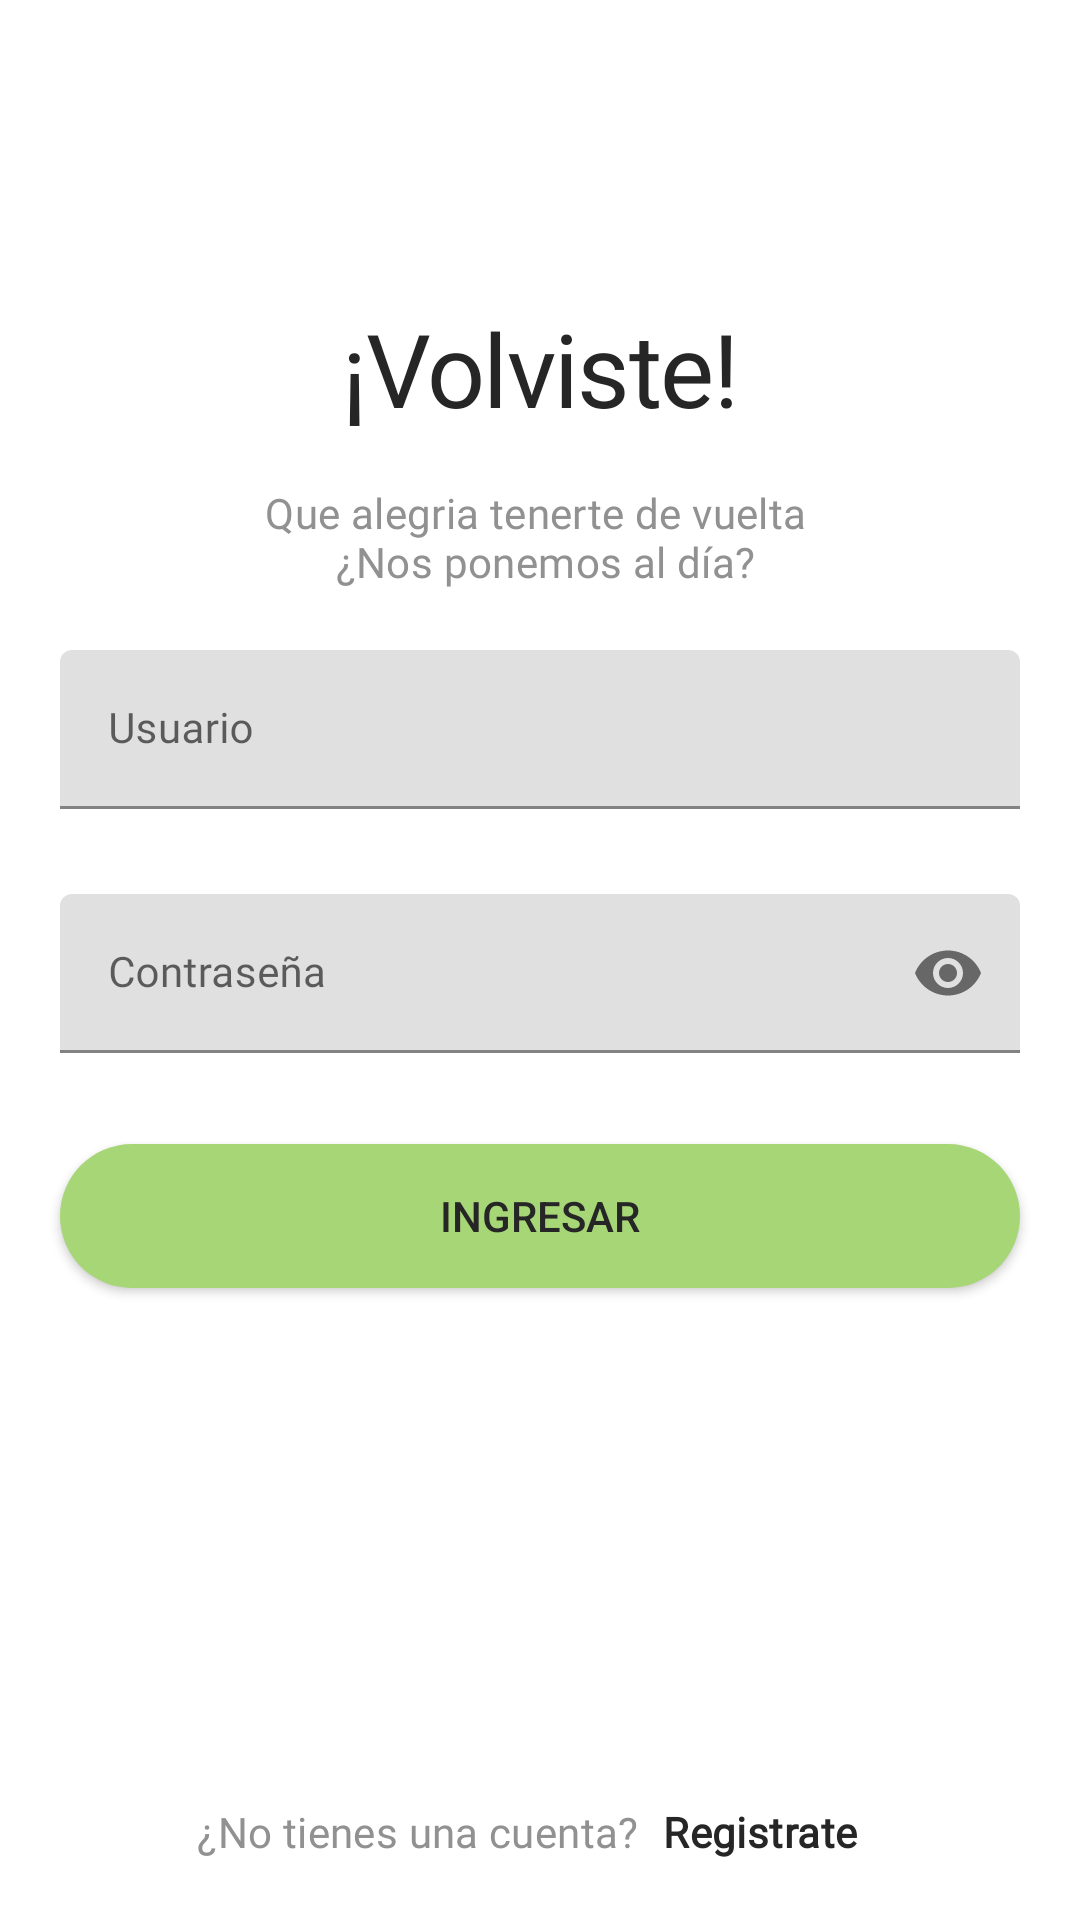

Write the Android layout XML for this screen, with the resource values it uses.
<!-- AndroidManifest.xml: application theme AppTheme -->
<!-- res/layout/fragment_main_login.xml -->
<?xml version="1.0" encoding="utf-8"?>
<layout xmlns:android="http://schemas.android.com/apk/res/android"
    xmlns:app="http://schemas.android.com/apk/res-auto">

    <data />

    <androidx.constraintlayout.widget.ConstraintLayout
        android:id="@+id/constraint_layout_login"
        android:layout_width="match_parent"
        android:layout_height="match_parent"
        android:orientation="vertical">

        <TextView
            android:id="@+id/text_title_login"
            android:layout_width="match_parent"
            android:layout_height="wrap_content"
            android:layout_marginHorizontal="20dp"
            android:layout_marginVertical="100dp"
            android:text="@string/textTitleLogin"
            android:textAlignment="center"
            android:textAppearance="?attr/textAppearanceHeadline1"
            app:layout_constraintTop_toTopOf="parent"
            app:layout_constraintEnd_toEndOf="parent"
            app:layout_constraintStart_toStartOf="parent"
            />

        <TextView
            android:id="@+id/text_subtitle_login"
            android:layout_width="match_parent"
            android:layout_height="wrap_content"
            android:layout_marginHorizontal="20dp"
            android:layout_marginVertical="16dp"
            android:text="@string/textSubtitleLogin"
            android:textAlignment="center"
            android:textAppearance="?attr/textAppearanceSubtitle1"
            android:textColor="@color/colorTextSubtitle"
            app:layout_constraintEnd_toEndOf="parent"
            app:layout_constraintStart_toStartOf="parent"
            app:layout_constraintTop_toBottomOf="@id/text_title_login" />

        <com.google.android.material.textfield.TextInputLayout
            android:id="@+id/input_user_login"
            android:layout_width="match_parent"
            android:layout_height="wrap_content"
            android:hint="@string/hintUserLogin"
            android:layout_marginHorizontal="20dp"
            android:layout_marginTop="20dp"
            app:errorEnabled="true"
            app:layout_constraintEnd_toEndOf="parent"
            app:layout_constraintStart_toStartOf="parent"
            app:layout_constraintTop_toBottomOf="@id/text_subtitle_login"
            >

            <com.google.android.material.textfield.TextInputEditText
                android:layout_width="match_parent"
                android:layout_height="wrap_content"
                android:inputType="textEmailAddress"
                />

        </com.google.android.material.textfield.TextInputLayout>

        <com.google.android.material.textfield.TextInputLayout
            android:id="@+id/input_password_login"
            android:layout_width="match_parent"
            android:layout_height="wrap_content"
            android:hint="@string/hintPasswordLogin"
            android:layout_marginHorizontal="20dp"
            android:layout_marginVertical="8dp"
            app:errorEnabled="true"
            app:layout_constraintEnd_toEndOf="parent"
            app:layout_constraintStart_toStartOf="parent"
            app:layout_constraintTop_toBottomOf="@id/input_user_login"
            app:endIconMode="password_toggle"
            >

            <com.google.android.material.textfield.TextInputEditText
                android:layout_width="match_parent"
                android:layout_height="wrap_content"
                android:inputType="textPassword"
                />

        </com.google.android.material.textfield.TextInputLayout>

        <Button
            android:id="@+id/button_do_login"
            android:layout_width="match_parent"
            android:layout_height="wrap_content"
            android:layout_marginHorizontal="20dp"
            android:layout_marginVertical="10dp"
            android:background="@drawable/shape_round_button"
            android:text="@string/textDoLogin"
            app:layout_constraintEnd_toEndOf="parent"
            app:layout_constraintStart_toStartOf="parent"
            app:layout_constraintTop_toBottomOf="@id/input_password_login" />

        <LinearLayout
            android:layout_width="match_parent"
            android:layout_height="wrap_content"
            android:layout_marginHorizontal="20dp"
            android:layout_marginVertical="20dp"
            android:gravity="center"
            android:orientation="horizontal"
            app:layout_constraintEnd_toEndOf="parent"
            app:layout_constraintStart_toStartOf="parent"
            app:layout_constraintBottom_toBottomOf="parent">

            <TextView
                android:id="@+id/question_welcome"
                android:layout_width="wrap_content"
                android:layout_height="wrap_content"
                android:text="@string/textQuestionLogin"
                android:textAppearance="?attr/textAppearanceSubtitle1"
                android:textColor="@color/colorTextSubtitle" />

            <TextView
                android:id="@+id/text_go_new_user_welcome"
                android:layout_width="wrap_content"
                android:layout_height="wrap_content"
                android:layout_marginHorizontal="8dp"
                android:clickable="true"
                android:focusable="true"
                android:text="@string/textGoNewUserLogin"
                android:textAppearance="?attr/textAppearanceSubtitle1"
                android:textStyle="bold" />

        </LinearLayout>

    </androidx.constraintlayout.widget.ConstraintLayout>
</layout>
<!-- resources referenced by this layout -->
<resources>
  <color name="colorTextSubtitle">#919191</color>
  <string name="hintPasswordLogin">Contraseña</string>
  <string name="hintUserLogin">Usuario</string>
  <string name="textDoLogin">Ingresar</string>
  <string name="textGoNewUserLogin">Registrate</string>
  <string name="textQuestionLogin">¿No tienes una cuenta?</string>
  <string name="textSubtitleLogin">Que alegria tenerte de vuelta \n ¿Nos ponemos al día?</string>
  <string name="textTitleLogin">¡Volviste!</string>
  <style name="AppTheme" parent="@style/BaseAppTheme" />
  <color name="colorPrimary">#A7D676</color>
  <color name="colorPrimaryDark">#3700B3</color>
  <color name="colorAccent">#03DAC5</color>
  <color name="colorText">#262626</color>
  <style name="Widget.App.Toolbar" parent="Widget.MaterialComponents.Toolbar.Primary">
          <item name="materialThemeOverlay">@style/ThemeOverlay.App.Toolbar</item>
          <item name="android:background">@android:color/transparent</item>
          <item name="android:elevation">0dp</item>
      </style>
  <style name="TextAppearance.App.Headline1" parent="TextAppearance.MaterialComponents.Headline1">
          <item name="fontFamily">@font/roboto_medium</item>
          <item name="android:fontFamily">@font/roboto_medium</item>
          <item name="android:textSize">34sp</item>
          <item name="fontWeight">500</item>
          <item name="lineHeight">36sp</item>
          <item name="android:lineSpacingExtra">0sp</item>
      </style>
  <style name="TextAppearance.App.Headline2" parent="TextAppearance.MaterialComponents.Headline2">
          <item name="fontFamily">@font/roboto_medium</item>
          <item name="android:fontFamily">@font/roboto_medium</item>
          <item name="android:textSize">20sp</item>
          <item name="fontWeight">500</item>
          <item name="lineHeight">24sp</item>
          <item name="android:lineSpacingExtra">1sp</item>
      </style>
  <style name="TextAppearance.App.Subtitle1" parent="TextAppearance.MaterialComponents.Subtitle1">
          <item name="fontFamily">@font/roboto_regular</item>
          <item name="android:fontFamily">@font/roboto_regular</item>
          <item name="android:textSize">14sp</item>
          <item name="lineHeight">24sp</item>
          <item name="android:lineSpacingExtra">8sp</item>
      </style>
  <style name="TextAppearance.App.Body1" parent="TextAppearance.MaterialComponents.Body1">
          <item name="fontFamily">@font/roboto_regular</item>
          <item name="android:fontFamily">@font/roboto_regular</item>
          <item name="android:textSize">14sp</item>
          <item name="lineHeight">20sp</item>
          <item name="android:lineSpacingExtra">4sp</item>
      </style>
  <style name="TextAppearance.App.Caption" parent="TextAppearance.MaterialComponents.Caption">
          <item name="fontFamily">@font/roboto_regular</item>
          <item name="android:fontFamily">@font/roboto_regular</item>
          <item name="android:textSize">12sp</item>
          <item name="lineHeight">20sp</item>
          <item name="android:lineSpacingExtra">6sp</item>
      </style>
  <style name="TextAppearance.App.Overline" parent="TextAppearance.MaterialComponents.Overline">
          <item name="fontFamily">@font/roboto_regular</item>
          <item name="android:fontFamily">@font/roboto_regular</item>
          <item name="android:textSize">10sp</item>
          <item name="lineHeight">16sp</item>
          <item name="android:lineSpacingExtra">4sp</item>
      </style>
  <style name="ThemeOverlay.App.Toolbar" parent="">
          <item name="colorControlNormal">@color/white</item>
      </style>
  <color name="white">#FFFFFF</color>
</resources>
